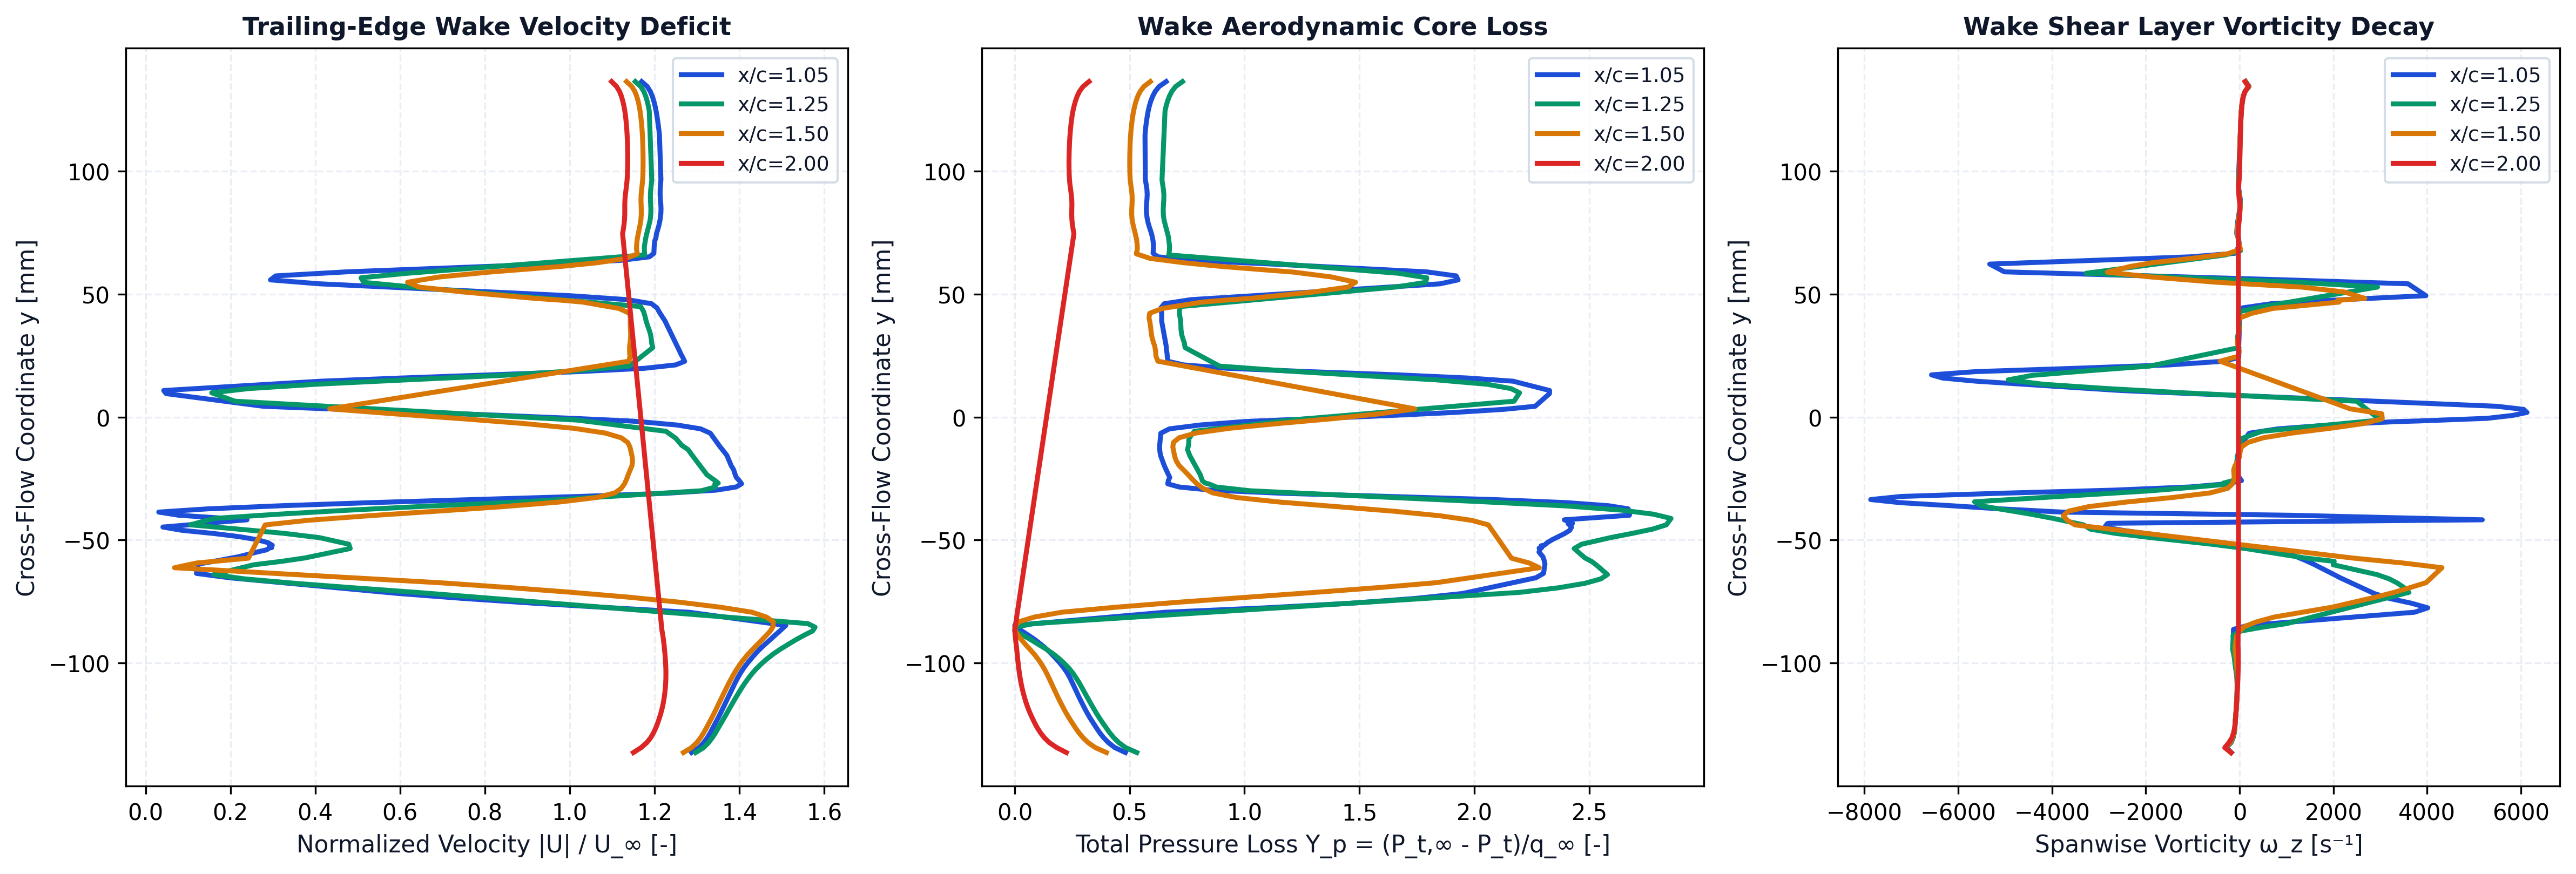

The table this chart was drawn from, first rows:
station_x_c, station_label, x, y, u, v, u_mag, u_deficit, vorticity, total_pressure, total_pressure_loss, temperature
1.05, x/c=1.05, 0.1048, -0.1363, 51.49, -0.04434, 51.49, 0, -176.4, 1233, -0.2582, 293.3
1.05, x/c=1.05, 0.1048, -0.1343, 52.21, -0.1357, 52.21, 0, -280, 1278, -0.3045, 293.4
1.05, x/c=1.05, 0.1048, -0.1323, 52.65, -0.2328, 52.65, 0, -180.1, 1306, -0.3322, 293.4
1.05, x/c=1.05, 0.1048, -0.1303, 52.98, -0.3296, 52.98, 0, -137, 1326, -0.3531, 293.4
1.05, x/c=1.05, 0.1048, -0.1283, 53.26, -0.432, 53.26, 0, -111.4, 1343, -0.37, 293.4
1.05, x/c=1.05, 0.1048, -0.1263, 53.51, -0.5346, 53.51, 0, -98.53, 1357, -0.3847, 293.4
1.05, x/c=1.05, 0.1048, -0.1242, 53.75, -0.6435, 53.76, 0, -93.46, 1371, -0.3986, 293.4
1.05, x/c=1.05, 0.1048, -0.1222, 54, -0.7543, 54.01, 0, -86.1, 1384, -0.4125, 293.4
1.05, x/c=1.05, 0.1048, -0.1202, 54.23, -0.8706, 54.24, 0, -75.34, 1397, -0.425, 293.4
1.05, x/c=1.05, 0.1048, -0.1182, 54.46, -0.9912, 54.47, 0, -67.75, 1408, -0.4366, 293.4
1.05, x/c=1.05, 0.1048, -0.1161, 54.68, -1.119, 54.69, 0, -63.63, 1419, -0.4476, 293.4
1.05, x/c=1.05, 0.1048, -0.1141, 54.9, -1.253, 54.92, 0, -58.34, 1429, -0.4586, 293.4
1.05, x/c=1.05, 0.1048, -0.1121, 55.12, -1.395, 55.14, 0, -53, 1439, -0.4687, 293.3
1.05, x/c=1.05, 0.1047, -0.11, 55.35, -1.547, 55.37, 0, -51.97, 1449, -0.4788, 293.3
1.05, x/c=1.05, 0.1047, -0.108, 55.58, -1.709, 55.61, 0, -51.55, 1459, -0.4893, 293.3
1.05, x/c=1.05, 0.1047, -0.1059, 55.82, -1.884, 55.85, 0, -55.99, 1470, -0.4999, 293.3
1.05, x/c=1.05, 0.1047, -0.1038, 56.09, -2.073, 56.13, 0, -69.34, 1482, -0.5124, 293.3
1.05, x/c=1.05, 0.1047, -0.1018, 56.41, -2.279, 56.46, 0, -85.79, 1497, -0.5277, 293.3
1.05, x/c=1.05, 0.1047, -0.09966, 56.77, -2.504, 56.83, 0, -99.24, 1515, -0.5459, 293.3
1.05, x/c=1.05, 0.1046, -0.09756, 57.17, -2.751, 57.24, 0, -109.1, 1535, -0.5662, 293.3
1.05, x/c=1.05, 0.1046, -0.09546, 57.59, -3.001, 57.67, 0, -120.3, 1556, -0.5883, 293.3
1.05, x/c=1.05, 0.1047, -0.09344, 58.05, -3.305, 58.14, 0, -133.7, 1579, -0.6116, 293.3
1.05, x/c=1.05, 0.1049, -0.09161, 58.51, -3.577, 58.61, 0, -122.3, 1603, -0.6361, 293.3
1.05, x/c=1.05, 0.1053, -0.08997, 58.92, -3.8, 59.04, 0, -129.4, 1626, -0.6594, 293.3
1.05, x/c=1.05, 0.1048, -0.08629, 59.8, -4.625, 59.98, 0, -130.6, 1685, -0.7191, 293.3
1.05, x/c=1.05, 0.1053, -0.08468, 60.18, -4.894, 60.38, 0, 174.6, 1705, -0.7398, 293.3
1.05, x/c=1.05, 0.1046, -0.07933, 51, -5.14, 51.26, 0, 3728, 1064, -0.08556, 293.6
1.05, x/c=1.05, 0.1048, -0.07754, 43.77, -4.722, 44.03, 0, 4014, 636.6, 0.3504, 293.7
1.05, x/c=1.05, 0.105, -0.07567, 36.42, -4.444, 36.69, 3.306, 3667, 271.4, 0.7231, 293.6
1.05, x/c=1.05, 0.1051, -0.07372, 29.67, -4.347, 29.99, 10.01, 3197, -2.708, 1.003, 293.5
1.05, x/c=1.05, 0.1054, -0.07171, 23.47, -4.29, 23.86, 16.14, 2871, -205.2, 1.209, 293.3
1.05, x/c=1.05, 0.1049, -0.06532, 6.91, -3.892, 7.931, 32.07, 2145, -517.9, 1.528, 292.9
1.05, x/c=1.05, 0.1054, -0.06354, 3.015, -3.733, 4.799, 35.2, 1966, -550.5, 1.562, 292.9
1.05, x/c=1.05, 0.1047, -0.05977, -3.914, -3.043, 4.958, 35.04, 1577, -556.6, 1.568, 292.9
1.05, x/c=1.05, 0.1051, -0.05822, -6.397, -2.739, 6.958, 33.04, 1399, -553.1, 1.564, 293
1.05, x/c=1.05, 0.1055, -0.05675, -8.444, -2.402, 8.779, 31.22, 1215, -548, 1.559, 293
1.05, x/c=1.05, 0.1046, -0.05487, -10.31, -1.947, 10.49, 29.51, 978.6, -531.1, 1.542, 293
1.05, x/c=1.05, 0.1053, -0.05394, -11.29, -1.788, 11.43, 28.57, 762.3, -535.5, 1.546, 293.1
1.05, x/c=1.05, 0.1047, -0.05326, -11.52, -1.667, 11.64, 28.36, 311.1, -531.7, 1.543, 293.1
1.05, x/c=1.05, 0.1055, -0.05306, -11.8, -1.52, 11.9, 28.1, 476.8, -542.9, 1.554, 293.1
1.05, x/c=1.05, 0.1045, -0.0523, -11.6, -1.303, 11.67, 28.33, -77.27, -540.1, 1.551, 293.1
1.05, x/c=1.05, 0.1055, -0.05212, -11.89, -1.203, 11.95, 28.05, -40.74, -553.3, 1.565, 293.1
1.05, x/c=1.05, 0.1053, -0.05102, -11.5, -0.8528, 11.53, 28.47, -508.1, -567, 1.579, 293.1
1.05, x/c=1.05, 0.1052, -0.04984, -10.5, -0.4446, 10.51, 29.49, -988.1, -587.5, 1.6, 293.1
1.05, x/c=1.05, 0.1051, -0.0486, -8.83, 4.30103e-05, 8.83, 31.17, -1488, -613.5, 1.626, 293.1
1.05, x/c=1.05, 0.105, -0.04733, -6.433, 0.4778, 6.451, 33.55, -1997, -640.7, 1.654, 293.1
1.05, x/c=1.05, 0.1048, -0.04603, -3.285, 0.9893, 3.431, 36.57, -2491, -662.5, 1.676, 293
1.05, x/c=1.05, 0.1046, -0.0447, 0.5836, 1.528, 1.635, 38.36, -2872, -670.2, 1.684, 292.9
1.05, x/c=1.05, 0.1044, -0.04334, 4.924, 2.049, 5.334, 34.67, -2821, -655.5, 1.669, 292.8
1.05, x/c=1.05, 0.1056, -0.04317, 5.134, 2.292, 5.622, 34.38, -2799, -674.1, 1.688, 292.8
1.05, x/c=1.05, 0.1053, -0.04175, 9.267, 2.396, 9.571, 30.43, 5176, -638.9, 1.652, 292.7
1.05, x/c=1.05, 0.1053, -0.0399, -3.056, -0.7335, 3.142, 36.86, 1096, -916.9, 1.936, 293
1.05, x/c=1.05, 0.1055, -0.03862, 0.2696, -1.214, 1.244, 38.76, -3784, -918.8, 1.938, 293.2
1.05, x/c=1.05, 0.1045, -0.0373, 5.733, -1.343, 5.888, 34.11, -5103, -911.4, 1.93, 293.3
1.05, x/c=1.05, 0.1047, -0.03604, 12.67, -1.725, 12.79, 27.21, -6142, -828.5, 1.845, 293.3
1.05, x/c=1.05, 0.1048, -0.03478, 21.11, -1.976, 21.2, 18.8, -7240, -650.2, 1.663, 293.4
1.05, x/c=1.05, 0.1049, -0.03352, 30.88, -2.05, 30.95, 9.054, -7866, -335.8, 1.343, 293.3
1.05, x/c=1.05, 0.105, -0.03226, 40.89, -1.907, 40.93, 0, -7214, 107.4, 0.8904, 293.3
1.05, x/c=1.05, 0.1051, -0.03099, 49.01, -1.682, 49.04, 0, -5140, 559.5, 0.4291, 293.3
1.05, x/c=1.05, 0.1051, -0.02971, 53.78, -1.444, 53.8, 0, -2703, 867.4, 0.1149, 293.3
... 360 more rows
